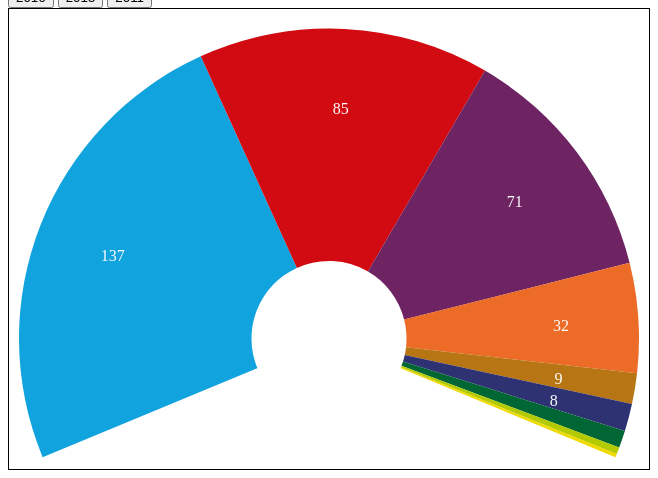
D3 v4 page, settled after 360 driven frames (6 s of simulated time); the page loaded 3 data file(s).


    $(function()
    {
        "use strict";

        var pie, svg, arc, arcLabels;
        var animationStartAngle = 0;

        function key(d) { return d.data.sCandidaturaUnificada; } 

        function initChart()
        {
            var container =
            {
                width:  640,
                height: 460,
            };

            var margin = { top: 20, right: 10, bottom: 20, left: 10 };

            var width  = container.width - margin.left - margin.right,
                height = container.height - margin.top - margin.bottom;
            var radius = width/2;

            var fullPie = {
                startAngle: -Math.PI * 10/16,
                endAngle:    Math.PI * 10/16,
            };

            pie = d3.pie()
                .startAngle(fullPie.startAngle)
                .endAngle(fullPie.endAngle)
                .padAngle(Math.PI/180.0 * 0.0)
                .value( function(d) { return d.iEscanos; } )
                .sort(null);

            arc = d3.arc()
                .innerRadius( radius * 0.25)
                .outerRadius( radius * 1.00);

            arcLabels = d3.arc()
                .innerRadius( radius * 0.50)
                .outerRadius( radius * 1.00);

            svg = d3.select(".chart").append('svg')
                .attr("width",  container.width)
                .attr("height", container.height)
                .attr("viewBox", [0,0,container.width,container.height].join(' '))
            .append("g")
                .attr("transform", "translate(" + (margin.left + width/2) + "," + (margin.top + radius - 0.5) + ")");

            svg.append('g').attr('class','sectores');
            svg.append('g').attr('class','etiquetas');
        }

        function updateChart(congreso)
        {
            var duration = 2000;

            var candidaturas = _.reject(congreso.candidaturas, { iEscanos: 0 });

            var sectores = svg.select('.sectores').datum(candidaturas).selectAll('path.sector').data(pie, key);

            console.log(sectores.enter().size(), sectores.size(), sectores.exit().size());

            sectores.enter().append("path")
                .attr('class', function(d) { return 'sector ' + d.data.sCandidaturaUnificada; })
                .attr('d', arc);

            sectores
                .attr('d', arc);

            sectores.exit()
                .remove();


            var etiquetas = svg.select('.etiquetas').datum(candidaturas).selectAll('text.etiqueta').data(pie, key);

            etiquetas.enter()
                .append('text')
                    .attr('class','etiqueta')
                    .attr('transform', function(d) { return 'translate(' + arcLabels.centroid(d).join(',') + ')'})
                    .attr('dy','0.5em')
                    .attr('text-anchor','middle')
                    .text(function(d) { return d.data.iEscanos > 5? d.data.iEscanos:""; });

            etiquetas                
                .attr('transform', function(d) { return 'translate(' + arcLabels.centroid(d).join(',') + ')'})
                .text(function(d) { return d.data.iEscanos > 5? d.data.iEscanos:""; });


            etiquetas.exit().remove()
        }


        var congreso2016, congreso2015, congreso2011;

        initChart();

        d3.json('./datasets/congreso.json', function(congreso)
        {
            congreso2016 = congreso;
            updateChart(congreso2016);            
        });

        d3.json('./datasets/congreso_2015.json', function(congreso)
        {
            congreso2015 = congreso;
        });

        d3.json('./datasets/congreso_2011.json', function(congreso)
        {
            congreso2011 = congreso;
        });

        $('#show2016').on('click', function() { updateChart(congreso2016); });
        $('#show2015').on('click', function() { updateChart(congreso2015); });
        $('#show2011').on('click', function() { updateChart(congreso2011); });

    });
    

### data: datasets/congreso_2011.json
{
 "tipo": "congreso",
 "sNombre": "Total Estatal",
 "escrutinio": {
  "sHora": "12:34",
  "ID": "ES",
  "iCenso": 35779491,
  "iCensoEscrutado": 35779491,
  "dPcEscrutado": 100,
  "iAbstenciones": 11113050,
  "dPcAbstenciones": 31.06,
  "iNulos": 317555,
  "dPcNulos": 1.29,
  "iBlancos": 333461,
  "dPcBlancos": 1.37,
  "iMesasTotales": 59928,
  "iMesasEscrutadas": 59928,
  "iVotos": 24666441,
  "dPcVotos": 68.94,
  "iEscanos": 350
 },
 "candidaturas": [
  {
   "ixCandidatura": "ES-000128",
   "sCandidatura": "PP",
   "ixCandidaturaAgregada": "ES-000128",
   "sCandidaturaAgregada": "PP",
   "sCandidaturaUnificada": "pp",
   "iVotos": 10866566,
   "dPcVotos": 44.63,
   "iEscanos": 186
  },
  {
   "ixCandidatura": "ES-000137",
   "sCandidatura": "PSOE",
   "ixCandidaturaAgregada": "ES-000137",
   "sCandidaturaAgregada": "PSOE",
   "sCandidaturaUnificada": "psoe",
   "iVotos": 7003511,
   "dPcVotos": 28.76,
   "iEscanos": 110
  },
  {
   "ixCandidatura": "ES-000026",
   "sCandidatura": "CiU",
   "ixCandidaturaAgregada": "ES-000026",
   "sCandidaturaAgregada": "CiU",
   "sCandidaturaUnificada": "ciu",
   "iVotos": 1015691,
   "dPcVotos": 4.17,
   "iEscanos": 16
  },
  {
   "ixCandidatura": "ES-000088",
   "sCandidatura": "IU-LV",
   "ixCandidaturaAgregada": "ES-000088",
   "sCandidaturaAgregada": "IU-LV",
   "sCandidaturaUnificada": "iu",
   "iVotos": 1686040,
   "dPcVotos": 6.92,
   "iEscanos": 11
  },
  {
   "ixCandidatura": "ES-000003",
   "sCandidatura": "AMAIUR",
   "ixCandidaturaAgregada": "ES-000003",
   "sCandidaturaAgregada": "AMAIUR",
   "sCandidaturaUnificada": "bildu",
   "iVotos": 334498,
   "dPcVotos": 1.37,
   "iEscanos": 7
  },
  {
   "ixCandidatura": "ES-000168",
   "sCandidatura": "UPyD",
   "ixCandidaturaAgregada": "ES-000168",
   "sCandidaturaAgregada": "UPyD",
   "sCandidaturaUnificada": "upyd",
   "iVotos": 1143225,
   "dPcVotos": 4.7,
   "iEscanos": 5
  },
  {
   "ixCandidatura": "ES-000054",
   "sCandidatura": "EAJ-PNV",
   "ixCandidaturaAgregada": "ES-000054",
   "sCandidaturaAgregada": "EAJ-PNV",
   "sCandidaturaUnificada": "pnv",
   "iVotos": 324317,
   "dPcVotos": 1.33,
   "iEscanos": 5
  },
  {
   "ixCandidatura": "ES-000045",
   "sCandidatura": "ESQUERRA",
   "ixCandidaturaAgregada": "ES-000045",
   "sCandidaturaAgregada": "ESQUERRA",
   "sCandidaturaUnificada": "esquerra",
   "iVotos": 256985,
   "dPcVotos": 1.06,
   "iEscanos": 3
  },
  "... 54 more items"
 ],
 "portada": {
  "01": {
   "escrutinio": {
    "dPcEscrutado": 100,
    "dPcVotos": 68.66,
    "iEscanos": 4
   },
   "candidaturas": [
    "{... 8 keys}",
    "{... 8 keys}",
    "{... 8 keys}",
    "{... 8 keys}"
   ]
  },
  "02": {
   "escrutinio": {
    "dPcEscrutado": 100,
    "dPcVotos": 76.11,
    "iEscanos": 4
   },
   "candidaturas": [
    "{... 8 keys}",
    "{... 8 keys}"
   ]
  },
  "03": {
   "escrutinio": {
    "dPcEscrutado": 100,
    "dPcVotos": 73.51,
    "iEscanos": 12
   },
   "candidaturas": [
    "{... 8 keys}",
    "{... 8 keys}"
   ]
  },
  "04": {
   "escrutinio": {
    "dPcEscrutado": 100,
    "dPcVotos": 67.19,
    "iEscanos": 6
   },
   "candidaturas": [
    "{... 8 keys}",
    "{... 8 keys}"
   ]
  },
  "05": {
   "escrutinio": {
    "dPcEscrutado": 100,
    "dPcVotos": 75.37,
    "iEscanos": 3
   },
   "candidaturas": [
    "{... 8 keys}",
    "{... 8 keys}"
   ]
  },
  "06": {
   "escrutinio": {
    "dPcEscrutado": 100,
    "dPcVotos": 74.28,
    "iEscanos": 6
   },
   "candidaturas": [
    "{... 8 keys}",
    "{... 8 keys}"
   ]
  },
  "07": {
   "escrutinio": {
    "dPcEscrutado": 100,
    "dPcVotos": 60.96,
    "iEscanos": 8
   },
   "candidaturas": [
    "{... 8 keys}",
    "{... 8 keys}"
   ]
  },
  "08": {
   "escrutinio": {
    "dPcEscrutado": 100,
    "dPcVotos": 65.91,
    "iEscanos": 31
   },
   "candidaturas": [
    "{... 8 keys}",
    "{... 8 keys}",
    "{... 8 keys}",
    "{... 8 keys}",
    "{... 8 keys}"
   ]
  },
  "09": {
   "escrutinio": {
    "dPcEscrutado": 100,
    "dPcVotos": 71.7,
    "iEscanos": 4
   },
   "candidaturas": [
    "{... 8 keys}",
    "{... 8 keys}"
   ]
  },
  "10": {
   "escrutinio": {
    "dPcEscrutado": 100,
    "dPcVotos": 73.33,
    "iEscanos": 4
   },
   "candidaturas": [
    "{... 8 keys}",
    "{... 8 keys}"
   ]
  },
  "11": {
   "escrutinio": {
    "dPcEscrutado": 100,
    "dPcVotos": 63.79,
    "iEscanos": 8
   },
   "candidaturas": [
    "{... 8 keys}",
    "{... 8 keys}"
   ]
  },
  "12": {
   "escrutinio": {
    "dPcEscrutado": 100,
    "dPcVotos": 72.74,
    "iEscanos": 5
   },
   "candidaturas": [
    "{... 8 keys}",
    "{... 8 keys}"
   ]
  },
  "13": {
   "escrutinio": {
    "dPcEscrutado": 100,
    "dPcVotos": 74.76,
    "iEscanos": 5
   },
   "candidaturas": [
    "{... 8 keys}",
    "{... 8 keys}"
   ]
  },
  "14": {
   "escrutinio": {
    "dPcEscrutado": 100,
    "dPcVotos": 72.67,
    "iEscanos": 6
   },
   "candidaturas": [
    "{... 8 keys}",
    "{... 8 keys}"
   ]
  },
  "15": {
   "escrutinio": {
    "dPcEscrutado": 100,
    "dPcVotos": 62.37,
    "iEscanos": 8
   },
   "candidaturas": [
    "{... 8 keys}",
    "{... 8 keys}",
    "{... 8 keys}"
   ]
  },
  "16": {
   "escrutinio": {
    "dPcEscrutado": 100,
    "dPcVotos": 77.64,
    "iEscanos": 3
   },
   "candidaturas": [
    "{... 8 keys}",
    "{... 8 keys}"
   ]
  },
  "17": {
   "escrutinio": {
    "dPcEscrutado": 100,
    "dPcVotos": 62.42,
    "iEscanos": 6
   },
   "candidaturas": [
    "{... 8 keys}",
    "{... 8 keys}",
    "{... 8 keys}",
    "{... 8 keys}"
   ]
  },
  "18": {
   "escrutinio": {
    "dPcEscrutado": 100,
    "dPcVotos": 69.92,
    "iEscanos": 7
   },
   "candidaturas": [
    "{... 8 keys}",
    "{... 8 keys}"
   ]
  },
  "19": {
   "escrutinio": {
    "dPcEscrutado": 100,
    "dPcVotos": 74.82,
    "iEscanos": 3
   },
   "candidaturas": [
    "{... 8 keys}",
    "{... 8 keys}"
   ]
  },
  "20": {
   "escrutinio": {
    "dPcEscrutado": 100,
    "dPcVotos": 65.55,
    "iEscanos": 6
   },
   "candidaturas": [
    "{... 8 keys}",
    "{... 8 keys}",
    "{... 8 keys}",
    "{... 8 keys}"
   ]
  },
  "21": {
   "escrutinio": {
    "dPcEscrutado": 100,
    "dPcVotos": 67.93,
… [head cut at 6 KiB]
### data: datasets/congreso_2015.json
{
 "sNombre": "Total Estatal",
 "escrutinio": {
  "sHora": "--:--",
  "iCenso": 36511848,
  "iCensoEscrutado": 36511848,
  "dPcEscrutado": 100,
  "iAbstenciones": 11073316,
  "dPcAbstenciones": 30.33,
  "iNulos": 227219,
  "dPcNulos": 0.89,
  "iBlancos": 188132,
  "dPcBlancos": 0.75,
  "iVotos": 25438532,
  "dPcVotos": 69.67,
  "iEscanos": 350
 },
 "candidaturas": [
  {
   "ixCandidatura": "0061",
   "sCandidatura": "PP",
   "ixCandidaturaAgregada": "0061",
   "sCandidaturaAgregada": "PP",
   "sCandidaturaUnificada": "pp",
   "iVotos": 7236965,
   "dPcVotos": 28.71,
   "iEscanos": 123
  },
  {
   "ixCandidatura": "0070",
   "sCandidatura": "PSOE",
   "ixCandidaturaAgregada": "0070",
   "sCandidaturaAgregada": "PSOE",
   "sCandidaturaUnificada": "psoe",
   "iVotos": 5545315,
   "dPcVotos": 22,
   "iEscanos": 90
  },
  {
   "ixCandidatura": "0055",
   "sCandidatura": "PODEMOS",
   "ixCandidaturaAgregada": "0055",
   "sCandidaturaAgregada": "PODEMOS",
   "sCandidaturaUnificada": "podemos",
   "iVotos": 5212711,
   "dPcVotos": 20.68,
   "iEscanos": 69,
   "suma": [
    "{... 8 keys}",
    "{... 8 keys}",
    "{... 8 keys}",
    "{... 8 keys}"
   ]
  },
  {
   "ixCandidatura": "0013",
   "sCandidatura": "C's",
   "ixCandidaturaAgregada": "0013",
   "sCandidaturaAgregada": "C's",
   "sCandidaturaUnificada": "ciudadanos",
   "iVotos": 3514528,
   "dPcVotos": 13.94,
   "iEscanos": 40
  },
  {
   "ixCandidatura": "0025",
   "sCandidatura": "ERC-CATSÍ",
   "ixCandidaturaAgregada": "0025",
   "sCandidaturaAgregada": "ERC-CATSÍ",
   "sCandidaturaUnificada": "esquerra",
   "iVotos": 601782,
   "dPcVotos": 2.39,
   "iEscanos": 9
  },
  {
   "ixCandidatura": "0014",
   "sCandidatura": "DL",
   "ixCandidaturaAgregada": "0014",
   "sCandidaturaAgregada": "DL",
   "sCandidaturaUnificada": "ciu",
   "iVotos": 567253,
   "dPcVotos": 2.25,
   "iEscanos": 8
  },
  {
   "ixCandidatura": "0016",
   "sCandidatura": "EAJ-PNV",
   "ixCandidaturaAgregada": "0016",
   "sCandidaturaAgregada": "EAJ-PNV",
   "sCandidaturaUnificada": "pnv",
   "iVotos": 302316,
   "dPcVotos": 1.2,
   "iEscanos": 6
  },
  {
   "ixCandidatura": "0085",
   "sCandidatura": "UP-UPeC",
   "ixCandidaturaAgregada": "0085",
   "sCandidaturaAgregada": "UP-UPeC",
   "sCandidaturaUnificada": "iu",
   "iVotos": 926783,
   "dPcVotos": 3.68,
   "iEscanos": 2
  },
  "... 47 more items"
 ],
 "portada": {
  "01": {
   "escrutinio": {
    "dPcEscrutado": 100,
    "dPcVotos": 71.15,
    "iEscanos": 4
   },
   "candidaturas": [
    "{... 8 keys}",
    "{... 8 keys}",
    "{... 8 keys}",
    "{... 8 keys}"
   ]
  },
  "02": {
   "escrutinio": {
    "dPcEscrutado": 100,
    "dPcVotos": 75.28,
    "iEscanos": 4
   },
   "candidaturas": [
    "{... 8 keys}",
    "{... 8 keys}",
    "{... 8 keys}"
   ]
  },
  "03": {
   "escrutinio": {
    "dPcEscrutado": 100,
    "dPcVotos": 72.94,
    "iEscanos": 12
   },
   "candidaturas": [
    "{... 8 keys}",
    "{... 8 keys}",
    "{... 8 keys}",
    "{... 8 keys}"
   ]
  },
  "04": {
   "escrutinio": {
    "dPcEscrutado": 100,
    "dPcVotos": 63.71,
    "iEscanos": 6
   },
   "candidaturas": [
    "{... 8 keys}",
    "{... 8 keys}",
    "{... 8 keys}",
    "{... 8 keys}"
   ]
  },
  "05": {
   "escrutinio": {
    "dPcEscrutado": 100,
    "dPcVotos": 73.77,
    "iEscanos": 3
   },
   "candidaturas": [
    "{... 8 keys}",
    "{... 8 keys}"
   ]
  },
  "06": {
   "escrutinio": {
    "dPcEscrutado": 100,
    "dPcVotos": 72.34,
    "iEscanos": 6
   },
   "candidaturas": [
    "{... 8 keys}",
    "{... 8 keys}",
    "{... 8 keys}"
   ]
  },
  "07": {
   "escrutinio": {
    "dPcEscrutado": 100,
    "dPcVotos": 63.35,
    "iEscanos": 8
   },
   "candidaturas": [
    "{... 8 keys}",
    "{... 8 keys}",
    "{... 8 keys}",
    "{... 8 keys}"
   ]
  },
  "08": {
   "escrutinio": {
    "dPcEscrutado": 100,
    "dPcVotos": 69.6,
    "iEscanos": 31
   },
   "candidaturas": [
    "{... 8 keys}",
    "{... 8 keys}",
    "{... 8 keys}",
    "{... 8 keys}",
    "{... 8 keys}",
    "{... 8 keys}"
   ]
  },
  "09": {
   "escrutinio": {
    "dPcEscrutado": 100,
    "dPcVotos": 72.44,
    "iEscanos": 4
   },
   "candidaturas": [
    "{... 8 keys}",
    "{... 8 keys}",
    "{... 8 keys}"
   ]
  },
  "10": {
   "escrutinio": {
    "dPcEscrutado": 100,
    "dPcVotos": 71.91,
    "iEscanos": 4
   },
   "candidaturas": [
    "{... 8 keys}",
    "{... 8 keys}"
   ]
  },
  "11": {
   "escrutinio": {
    "dPcEscrutado": 100,
    "dPcVotos": 65.66,
    "iEscanos": 9
   },
   "candidaturas": [
    "{... 8 keys}",
    "{... 8 keys}",
    "{... 8 keys}",
    "{... 8 keys}"
   ]
  },
  "12": {
   "escrutinio": {
    "dPcEscrutado": 100,
    "dPcVotos": 74.98,
    "iEscanos": 5
   },
   "candidaturas": [
    "{... 8 keys}",
    "{... 8 keys}",
    "{... 8 keys}",
    "{... 8 keys}"
   ]
  },
  "13": {
   "escrutinio": {
    "dPcEscrutado": 100,
    "dPcVotos": 74.4,
    "iEscanos": 5
   },
   "candidaturas": [
    "{... 8 keys}",
    "{... 8 keys}"
   ]
  },
  "14": {
   "escrutinio": {
    "dPcEscrutado": 100,
    "dPcVotos": 72.53,
    "iEscanos": 6
   },
   "candidaturas": [
    "{... 8 keys}",
    "{... 8 keys}",
    "{... 8 keys}",
    "{... 8 keys}"
   ]
  },
  "15": {
   "escrutinio": {
    "dPcEscrutado": 100,
    "dPcVotos": 62.7,
    "iEscanos": 8
   },
   "candidaturas": [
    "{... 8 keys}",
    "{... 8 keys}",
    "{... 8 keys}",
    "{... 8 keys}"
   ]
  },
  "16": {
   "escrutinio": {
    "dPcEscrutado": 100,
    "dPcVotos": 77.08,
    "iEscanos": 3
   },
   "candidaturas": [
    "{... 8 keys}",
    "{... 8 keys}"
   ]
  },
  "17": {
   "escrutinio": {
    "dPcEscrutado": 100,
    "dPcVotos": 65.59,
    "iEscanos": 6
   },
   "candidaturas": [
    "{... 8 keys}",
    "{... 8 keys}",
    "{... 8 keys}",
    "{... 8 keys}"
   ]
  },
  "18": {
   "escrutinio": {
    "dPcEscrutado": 100,
    "dPcVotos": 68.76,
    "iEscanos": 7
   },
   "candidaturas": [
    "{... 8 keys}",
    "{... 8 keys}",
    "{... 8 keys}",
    "{... 8 keys}"
   ]
  },
  "19": {
   "escrutinio": {
    "dPcEscrutado": 100,
    "dPcVotos": 75.6,
    "iEscanos": 3
   },
   "candidaturas": [
    "{... 8 keys}",
… [head cut at 6 KiB]
### data: datasets/congreso.json
{
 "sNombre": "Total Estatal",
 "escrutinio": {
  "sHora": "02:06",
  "iCenso": 34597038,
  "iCensoEscrutado": 34597038,
  "dPcEscrutado": 100,
  "iAbstenciones": 10435955,
  "dPcAbstenciones": 30.16,
  "iNulos": 225888,
  "dPcNulos": 0.93,
  "iBlancos": 178521,
  "dPcBlancos": 0.75,
  "iVotos": 24161083,
  "dPcVotos": 69.84,
  "iEscanos": 350
 },
 "candidaturas": [
  {
   "ixCandidatura": "0068",
   "sCandidatura": "PP",
   "ixCandidaturaAgregada": "0068",
   "sCandidaturaAgregada": "PP",
   "sCandidaturaUnificada": "pp",
   "iVotos": 7906185,
   "dPcVotos": 33.03,
   "iEscanos": 137
  },
  {
   "ixCandidatura": "0077",
   "sCandidatura": "PSOE",
   "ixCandidaturaAgregada": "0077",
   "sCandidaturaAgregada": "PSOE",
   "sCandidaturaUnificada": "psoe",
   "iVotos": 5424709,
   "dPcVotos": 22.66,
   "iEscanos": 85
  },
  {
   "ixCandidatura": "0059",
   "sCandidatura": "UNIDOS PODEMOS",
   "ixCandidaturaAgregada": "0059",
   "sCandidaturaAgregada": "UNIDOS PODEMOS",
   "sCandidaturaUnificada": "podemos-iu",
   "iVotos": 5049734,
   "dPcVotos": 21.1,
   "iEscanos": 71,
   "suma": [
    "{... 8 keys}",
    "{... 8 keys}",
    "{... 8 keys}",
    "{... 8 keys}"
   ]
  },
  {
   "ixCandidatura": "0013",
   "sCandidatura": "C's",
   "ixCandidaturaAgregada": "0013",
   "sCandidaturaAgregada": "C's",
   "sCandidaturaUnificada": "ciudadanos",
   "iVotos": 3123769,
   "dPcVotos": 13.05,
   "iEscanos": 32
  },
  {
   "ixCandidatura": "0025",
   "sCandidatura": "ERC-CATSÍ",
   "ixCandidaturaAgregada": "0025",
   "sCandidaturaAgregada": "ERC-CATSÍ",
   "sCandidaturaUnificada": "esquerra",
   "iVotos": 629294,
   "dPcVotos": 2.63,
   "iEscanos": 9
  },
  {
   "ixCandidatura": "0010",
   "sCandidatura": "CDC",
   "ixCandidaturaAgregada": "0010",
   "sCandidaturaAgregada": "CDC",
   "sCandidaturaUnificada": "ciu",
   "iVotos": 481839,
   "dPcVotos": 2.01,
   "iEscanos": 8
  },
  {
   "ixCandidatura": "0016",
   "sCandidatura": "EAJ-PNV",
   "ixCandidaturaAgregada": "0016",
   "sCandidaturaAgregada": "EAJ-PNV",
   "sCandidaturaUnificada": "pnv",
   "iVotos": 286215,
   "dPcVotos": 1.2,
   "iEscanos": 5
  },
  {
   "ixCandidatura": "0023",
   "sCandidatura": "EH Bildu",
   "ixCandidaturaAgregada": "0023",
   "sCandidaturaAgregada": "EH Bildu",
   "sCandidaturaUnificada": "bildu",
   "iVotos": 184092,
   "dPcVotos": 0.77,
   "iEscanos": 2
  },
  "... 40 more items"
 ],
 "portada": {
  "01": {
   "escrutinio": {
    "dPcEscrutado": 100,
    "dPcVotos": 67.95,
    "iEscanos": 4
   },
   "candidaturas": [
    "{... 8 keys}",
    "{... 8 keys}",
    "{... 8 keys}",
    "{... 8 keys}"
   ]
  },
  "02": {
   "escrutinio": {
    "dPcEscrutado": 100,
    "dPcVotos": 72.86,
    "iEscanos": 4
   },
   "candidaturas": [
    "{... 8 keys}",
    "{... 8 keys}",
    "{... 8 keys}"
   ]
  },
  "03": {
   "escrutinio": {
    "dPcEscrutado": 100,
    "dPcVotos": 72.11,
    "iEscanos": 12
   },
   "candidaturas": [
    "{... 8 keys}",
    "{... 8 keys}",
    "{... 8 keys}",
    "{... 8 keys}"
   ]
  },
  "04": {
   "escrutinio": {
    "dPcEscrutado": 100,
    "dPcVotos": 67.82,
    "iEscanos": 6
   },
   "candidaturas": [
    "{... 8 keys}",
    "{... 8 keys}",
    "{... 8 keys}"
   ]
  },
  "05": {
   "escrutinio": {
    "dPcEscrutado": 100,
    "dPcVotos": 75.59,
    "iEscanos": 3
   },
   "candidaturas": [
    "{... 8 keys}",
    "{... 8 keys}"
   ]
  },
  "06": {
   "escrutinio": {
    "dPcEscrutado": 100,
    "dPcVotos": 69.79,
    "iEscanos": 6
   },
   "candidaturas": [
    "{... 8 keys}",
    "{... 8 keys}",
    "{... 8 keys}"
   ]
  },
  "07": {
   "escrutinio": {
    "dPcEscrutado": 100,
    "dPcVotos": 62.58,
    "iEscanos": 8
   },
   "candidaturas": [
    "{... 8 keys}",
    "{... 8 keys}",
    "{... 8 keys}",
    "{... 8 keys}"
   ]
  },
  "08": {
   "escrutinio": {
    "dPcEscrutado": 100,
    "dPcVotos": 66.68,
    "iEscanos": 31
   },
   "candidaturas": [
    "{... 8 keys}",
    "{... 8 keys}",
    "{... 8 keys}",
    "{... 8 keys}",
    "{... 8 keys}",
    "{... 8 keys}"
   ]
  },
  "09": {
   "escrutinio": {
    "dPcEscrutado": 100,
    "dPcVotos": 73.29,
    "iEscanos": 4
   },
   "candidaturas": [
    "{... 8 keys}",
    "{... 8 keys}",
    "{... 8 keys}"
   ]
  },
  "10": {
   "escrutinio": {
    "dPcEscrutado": 100,
    "dPcVotos": 71.53,
    "iEscanos": 4
   },
   "candidaturas": [
    "{... 8 keys}",
    "{... 8 keys}"
   ]
  },
  "11": {
   "escrutinio": {
    "dPcEscrutado": 100,
    "dPcVotos": 64.1,
    "iEscanos": 9
   },
   "candidaturas": [
    "{... 8 keys}",
    "{... 8 keys}",
    "{... 8 keys}",
    "{... 8 keys}"
   ]
  },
  "12": {
   "escrutinio": {
    "dPcEscrutado": 100,
    "dPcVotos": 73.8,
    "iEscanos": 5
   },
   "candidaturas": [
    "{... 8 keys}",
    "{... 8 keys}",
    "{... 8 keys}",
    "{... 8 keys}"
   ]
  },
  "13": {
   "escrutinio": {
    "dPcEscrutado": 100,
    "dPcVotos": 71.54,
    "iEscanos": 5
   },
   "candidaturas": [
    "{... 8 keys}",
    "{... 8 keys}"
   ]
  },
  "14": {
   "escrutinio": {
    "dPcEscrutado": 100,
    "dPcVotos": 71.04,
    "iEscanos": 6
   },
   "candidaturas": [
    "{... 8 keys}",
    "{... 8 keys}",
    "{... 8 keys}",
    "{... 8 keys}"
   ]
  },
  "15": {
   "escrutinio": {
    "dPcEscrutado": 100,
    "dPcVotos": 69.08,
    "iEscanos": 8
   },
   "candidaturas": [
    "{... 8 keys}",
    "{... 8 keys}",
    "{... 8 keys}"
   ]
  },
  "16": {
   "escrutinio": {
    "dPcEscrutado": 100,
    "dPcVotos": 75.42,
    "iEscanos": 3
   },
   "candidaturas": [
    "{... 8 keys}",
    "{... 8 keys}"
   ]
  },
  "17": {
   "escrutinio": {
    "dPcEscrutado": 100,
    "dPcVotos": 62.3,
    "iEscanos": 6
   },
   "candidaturas": [
    "{... 8 keys}",
    "{... 8 keys}",
    "{... 8 keys}",
    "{... 8 keys}"
   ]
  },
  "18": {
   "escrutinio": {
    "dPcEscrutado": 100,
    "dPcVotos": 69.98,
    "iEscanos": 7
   },
   "candidaturas": [
    "{... 8 keys}",
    "{... 8 keys}",
    "{... 8 keys}",
    "{... 8 keys}"
   ]
  },
  "19": {
   "escrutinio": {
    "dPcEscrutado": 100,
    "dPcVotos": 74.12,
    "iEscanos": 3
   },
   "candidaturas": [
    "{... 8 keys}",
… [head cut at 6 KiB]